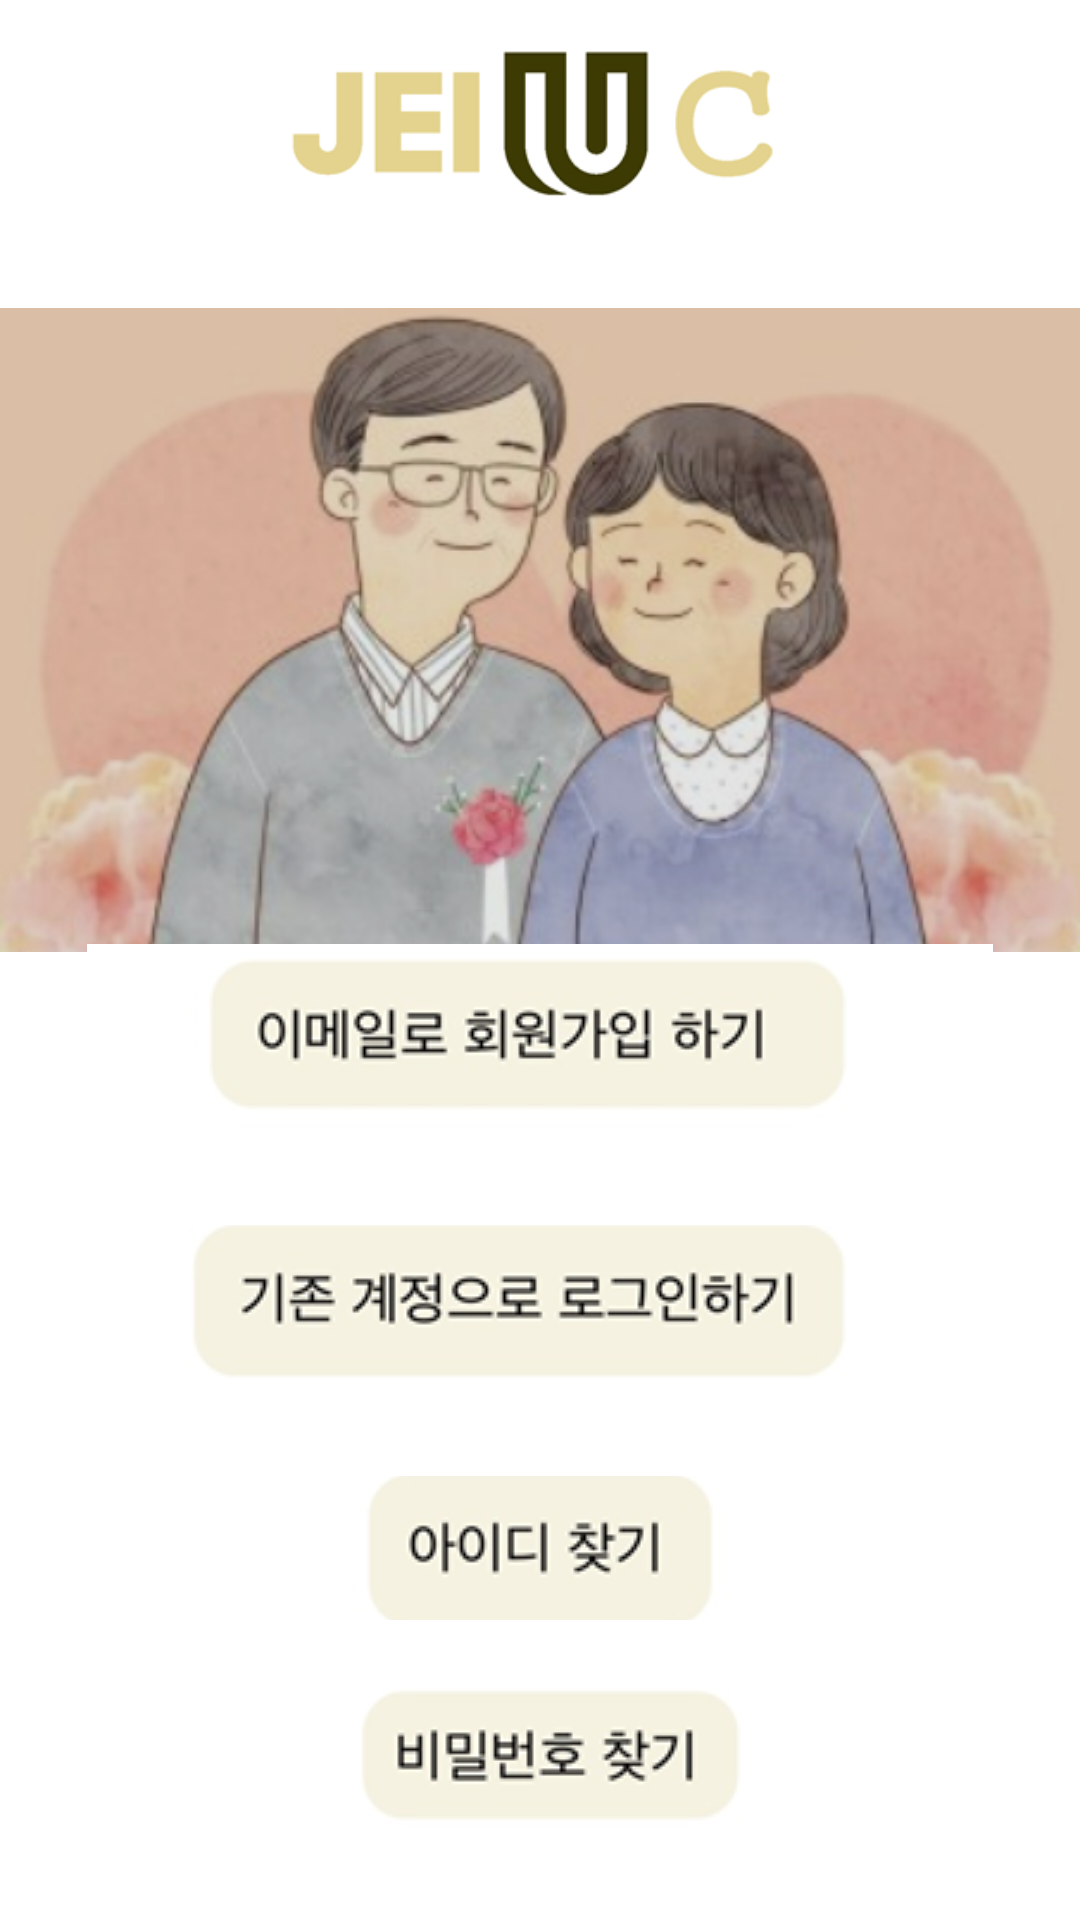

Android layout source for this screen:
<!-- AndroidManifest.xml: application theme Theme.SignUp -->
<!-- res/layout/activity_account.xml -->
<?xml version="1.0" encoding="utf-8"?>
<androidx.constraintlayout.widget.ConstraintLayout xmlns:android="http://schemas.android.com/apk/res/android"
    xmlns:app="http://schemas.android.com/apk/res-auto"
    xmlns:tools="http://schemas.android.com/tools"
    android:layout_width="match_parent"
    android:layout_height="match_parent"
    tools:context=".account">


    <LinearLayout
        android:id="@+id/linearLayout3"
        android:layout_width="match_parent"
        android:layout_height="match_parent"
        android:orientation="vertical"
        tools:layout_editor_absoluteX="0dp"
        tools:layout_editor_absoluteY="0dp">

        <ImageView
            android:layout_width="180dp"
            android:layout_height="80dp"
            android:layout_gravity="center"
            android:src="@drawable/reallogo">

        </ImageView>

        <ImageView
            android:layout_width="360dp"
            android:layout_height="260dp"
            android:layout_gravity="center"
            android:scaleType="fitCenter"
            app:srcCompat="@drawable/accountimage44">

        </ImageView>
    </LinearLayout>

    <ImageButton
        android:id="@+id/imageButton4"
        android:layout_width="342dp"
        android:layout_height="51dp"
        app:layout_constraintBottom_toTopOf="@+id/imageButton5"
        app:layout_constraintEnd_toEndOf="parent"
        app:layout_constraintHorizontal_bias="0.492"
        app:layout_constraintStart_toStartOf="parent"
        app:layout_constraintTop_toBottomOf="@+id/imageButton6"
        app:srcCompat="@drawable/acoountlogin33" />



    <ImageButton
        android:id="@+id/imageButton5"
        android:layout_width="155dp"
        android:layout_height="48dp"
        android:layout_marginBottom="100dp"
        app:layout_constraintBottom_toBottomOf="parent"
        app:layout_constraintEnd_toEndOf="parent"
        app:layout_constraintStart_toStartOf="parent"
        app:srcCompat="@drawable/findlogin33" />
    <ImageButton
        android:id="@+id/imageButton7"
        android:layout_width="150dp"
        android:layout_height="48dp"
        android:layout_marginBottom="30dp"
        android:layout_marginLeft="20dp"
        app:layout_constraintBottom_toBottomOf="parent"
        app:layout_constraintEnd_toEndOf="parent"
        app:layout_constraintStart_toStartOf="parent"
        app:srcCompat="@drawable/findpassword33" />





    <ImageButton
        android:id="@+id/imageButton6"
        android:layout_width="302dp"
        android:layout_height="61dp"
        android:layout_marginTop="250dp"
        android:layout_marginBottom="200dp"
        app:layout_constraintBottom_toBottomOf="@+id/linearLayout3"
        app:layout_constraintEnd_toEndOf="parent"
        app:layout_constraintStart_toStartOf="parent"
        app:layout_constraintTop_toTopOf="@+id/linearLayout3"
        app:srcCompat="@drawable/emaillogin33" />

</androidx.constraintlayout.widget.ConstraintLayout>
<!-- resources referenced by this layout -->
<resources>
  <!-- drawable accountimage44: png bitmap (drawable, 158803 bytes) -->
  <!-- drawable acoountlogin33: png bitmap (drawable, 11385 bytes) -->
  <!-- drawable emaillogin33: png bitmap (drawable, 11454 bytes) -->
  <!-- drawable findlogin33: png bitmap (drawable, 6447 bytes) -->
  <!-- drawable findpassword33: png bitmap (drawable, 6928 bytes) -->
  <!-- drawable reallogo: png bitmap (drawable, 9575 bytes) -->
  <style name="Theme.SignUp" parent="Theme.MaterialComponents.DayNight.DarkActionBar">
          
          <item name="colorPrimary">@color/purple_500</item>
          <item name="colorPrimaryVariant">@color/purple_700</item>
          <item name="colorOnPrimary">@color/white</item>
          
          <item name="colorSecondary">@color/teal_200</item>
          <item name="colorSecondaryVariant">@color/teal_700</item>
          <item name="colorOnSecondary">@color/black</item>
          
          <item name="android:statusBarColor" tools:targetApi="l">?attr/colorPrimaryVariant</item>
          
          <item name="windowNoTitle">true</item>
      </style>
  <color name="purple_500">#FF6200EE</color>
  <color name="purple_700">#FF3700B3</color>
  <color name="white">#FFFFFFFF</color>
  <color name="teal_200">#FF03DAC5</color>
  <color name="teal_700">#FF018786</color>
  <color name="black">#FF000000</color>
</resources>
